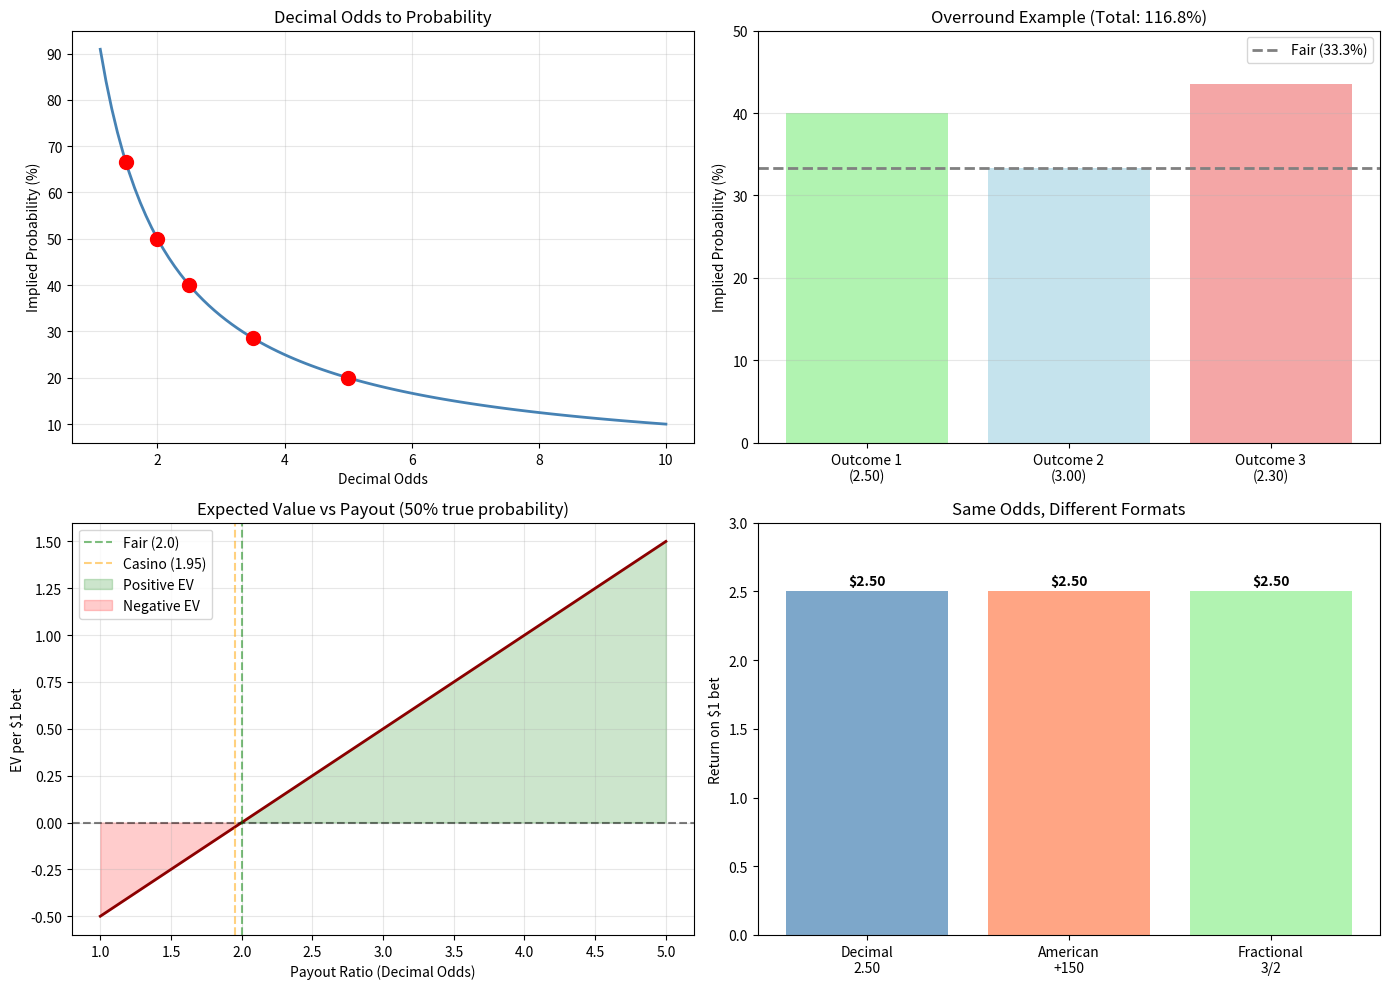

The script that saved this image:
"""
Extracted from: payout_ratios.md
"""

import numpy as np
import matplotlib.pyplot as plt

# Odds conversion functions
def decimal_to_american(decimal):
    """Convert decimal to American odds"""
    if decimal > 2:
        return int((decimal - 1) * 100)
    else:
        return -int(100 / (decimal - 1))

def american_to_decimal(american):
    """Convert American to decimal odds"""
    if american > 0:
        return 1 + american / 100
    else:
        return 1 + 100 / abs(american)

def decimal_to_fractional(decimal):
    """Convert decimal to fractional odds"""
    from fractions import Fraction
    frac = Fraction(decimal - 1).limit_denominator(100)
    return f"{frac.numerator}/{frac.denominator}"

def implied_probability(decimal_odds):
    """Calculate implied probability from decimal odds"""
    return 1 / decimal_odds

# Example 1: Odds conversion
print("=== Odds Conversion ===\n")

decimal_odds = [1.50, 2.00, 2.50, 3.50, 5.00]
print(f"{'Decimal':<10} {'American':<12} {'Fractional':<12} {'Implied P':<12}")
print("-" * 48)

for d in decimal_odds:
    american = decimal_to_american(d)
    fractional = decimal_to_fractional(d)
    impl_p = implied_probability(d)
    print(f"{d:<10.2f} {american:<12} {fractional:<12} {impl_p:<12.2%}")

# Example 2: Fair vs Casino Payouts
print("\n\n=== Fair vs Casino Payouts ===\n")

# Coin flip: true probability 50%
true_p = 0.5
fair_decimal = 1 / true_p
print(f"Coin flip (true P = {true_p:.1%}):")
print(f"  Fair decimal odds: {fair_decimal:.2f}")
print(f"  Casino decimal odds: 1.95")
print(f"  Fair EV (no edge): 0")
print(f"  Casino EV: {(0.5 * 1.95) - 0.5:.4f} per $1 bet (negative for player)")

# Roulette: betting on red
print(f"\nRoulette red (true P = {18/38:.4f}):")
true_odds_roulette = 1 / (18/38)
fair_decimal_roulette = true_odds_roulette
casino_decimal_roulette = 2.0  # Pays 1:1

print(f"  Fair decimal odds: {fair_decimal_roulette:.4f}")
print(f"  Casino decimal odds: {casino_decimal_roulette:.2f}")
player_ev_roulette = (18/38 * casino_decimal_roulette) - 1
print(f"  Player EV: {player_ev_roulette:.4f} per $1 bet")
house_edge_roulette = -player_ev_roulette * 100
print(f"  House edge: {house_edge_roulette:.2f}%")

# Example 3: Finding value in sports betting
print("\n\n=== Sports Betting Value ===\n")

# Example: Team A vs Team B
teams = ['Team A', 'Team B']
true_probs = [0.45, 0.55]  # Your assessment
offered_decimals = [2.20, 1.70]  # Sportsbook odds

print(f"{'Team':<10} {'True P':<10} {'Offered Odds':<15} {'Implied P':<12} {'EV/dollar':<12}")
print("-" * 60)

for team, true_p, offered_d in zip(teams, true_probs, offered_decimals):
    impl_p = implied_probability(offered_d)
    ev = true_p * offered_d - 1
    print(f"{team:<10} {true_p:<10.1%} {offered_d:<15.2f} {impl_p:<12.1%} {ev:+.4f}")

print("\n→ Team A has positive EV (value bet); implied P < true P")
print("→ Team B has negative EV (no value); implied P > true P")

# Example 4: Overround in multiple outcomes
print("\n\n=== Overround Detection ===\n")

# Three-way bet (win, draw, loss)
decimal_odds_3way = [2.50, 3.00, 2.30]
implied_probs = [1/d for d in decimal_odds_3way]
overround = sum(implied_probs)

print(f"Three outcomes with decimal odds: {decimal_odds_3way}")
print(f"Implied probabilities: {[f'{p:.1%}' for p in implied_probs]}")
print(f"Sum of implied probabilities: {overround:.1%}")
print(f"Overround: {(overround - 1) * 100:.2f}%")
print(f"House margin: ~{(overround - 1) * 100 / overround:.2f}% of handle")

# Visualization
fig, axes = plt.subplots(2, 2, figsize=(14, 10))

# Plot 1: Decimal to Probability
decimals = np.linspace(1.1, 10, 100)
probs = 1 / decimals

axes[0, 0].plot(decimals, probs * 100, linewidth=2, color='steelblue')
axes[0, 0].scatter([1.5, 2.0, 2.5, 3.5, 5.0], 
                   [1/d * 100 for d in [1.5, 2.0, 2.5, 3.5, 5.0]], 
                   color='red', s=100, zorder=5)
axes[0, 0].set_xlabel('Decimal Odds')
axes[0, 0].set_ylabel('Implied Probability (%)')
axes[0, 0].set_title('Decimal Odds to Probability')
axes[0, 0].grid(alpha=0.3)

# Plot 2: Overround visualization
outcomes = ['Outcome 1\n(2.50)', 'Outcome 2\n(3.00)', 'Outcome 3\n(2.30)']
impl_probs_3way = [1/2.50, 1/3.00, 1/2.30]
colors_3way = ['lightgreen', 'lightblue', 'lightcoral']

axes[0, 1].bar(outcomes, [p*100 for p in impl_probs_3way], color=colors_3way, alpha=0.7)
axes[0, 1].axhline(100/3, color='gray', linestyle='--', linewidth=2, label='Fair (33.3%)')
axes[0, 1].set_ylabel('Implied Probability (%)')
axes[0, 1].set_title(f'Overround Example (Total: {overround*100:.1f}%)')
axes[0, 1].set_ylim([0, 50])
axes[0, 1].legend()
axes[0, 1].grid(axis='y', alpha=0.3)

# Plot 3: EV of different payouts
payouts = np.linspace(1, 5, 100)
true_p = 0.5
ev = true_p * payouts - 1

axes[1, 0].plot(payouts, ev, linewidth=2, color='darkred')
axes[1, 0].axhline(0, color='black', linestyle='--', alpha=0.5)
axes[1, 0].axvline(2.0, color='green', linestyle='--', alpha=0.5, label='Fair (2.0)')
axes[1, 0].axvline(1.95, color='orange', linestyle='--', alpha=0.5, label='Casino (1.95)')
axes[1, 0].fill_between(payouts, ev, 0, where=(ev>0), alpha=0.2, color='green', label='Positive EV')
axes[1, 0].fill_between(payouts, ev, 0, where=(ev<=0), alpha=0.2, color='red', label='Negative EV')
axes[1, 0].set_xlabel('Payout Ratio (Decimal Odds)')
axes[1, 0].set_ylabel('EV per $1 bet')
axes[1, 0].set_title('Expected Value vs Payout (50% true probability)')
axes[1, 0].legend()
axes[1, 0].grid(alpha=0.3)

# Plot 4: Odds format comparison
formats = ['Decimal\n2.50', 'American\n+150', 'Fractional\n3/2']
returns = [2.5, 2.5, 2.5]  # Same odds, different formats
colors_format = ['steelblue', 'coral', 'lightgreen']

axes[1, 1].bar(formats, returns, color=colors_format, alpha=0.7)
axes[1, 1].set_ylabel('Return on $1 bet')
axes[1, 1].set_title('Same Odds, Different Formats')
axes[1, 1].set_ylim([0, 3])
for i, ret in enumerate(returns):
    axes[1, 1].text(i, ret + 0.05, f'${ret:.2f}', ha='center', fontweight='bold')

plt.tight_layout()
plt.show()
